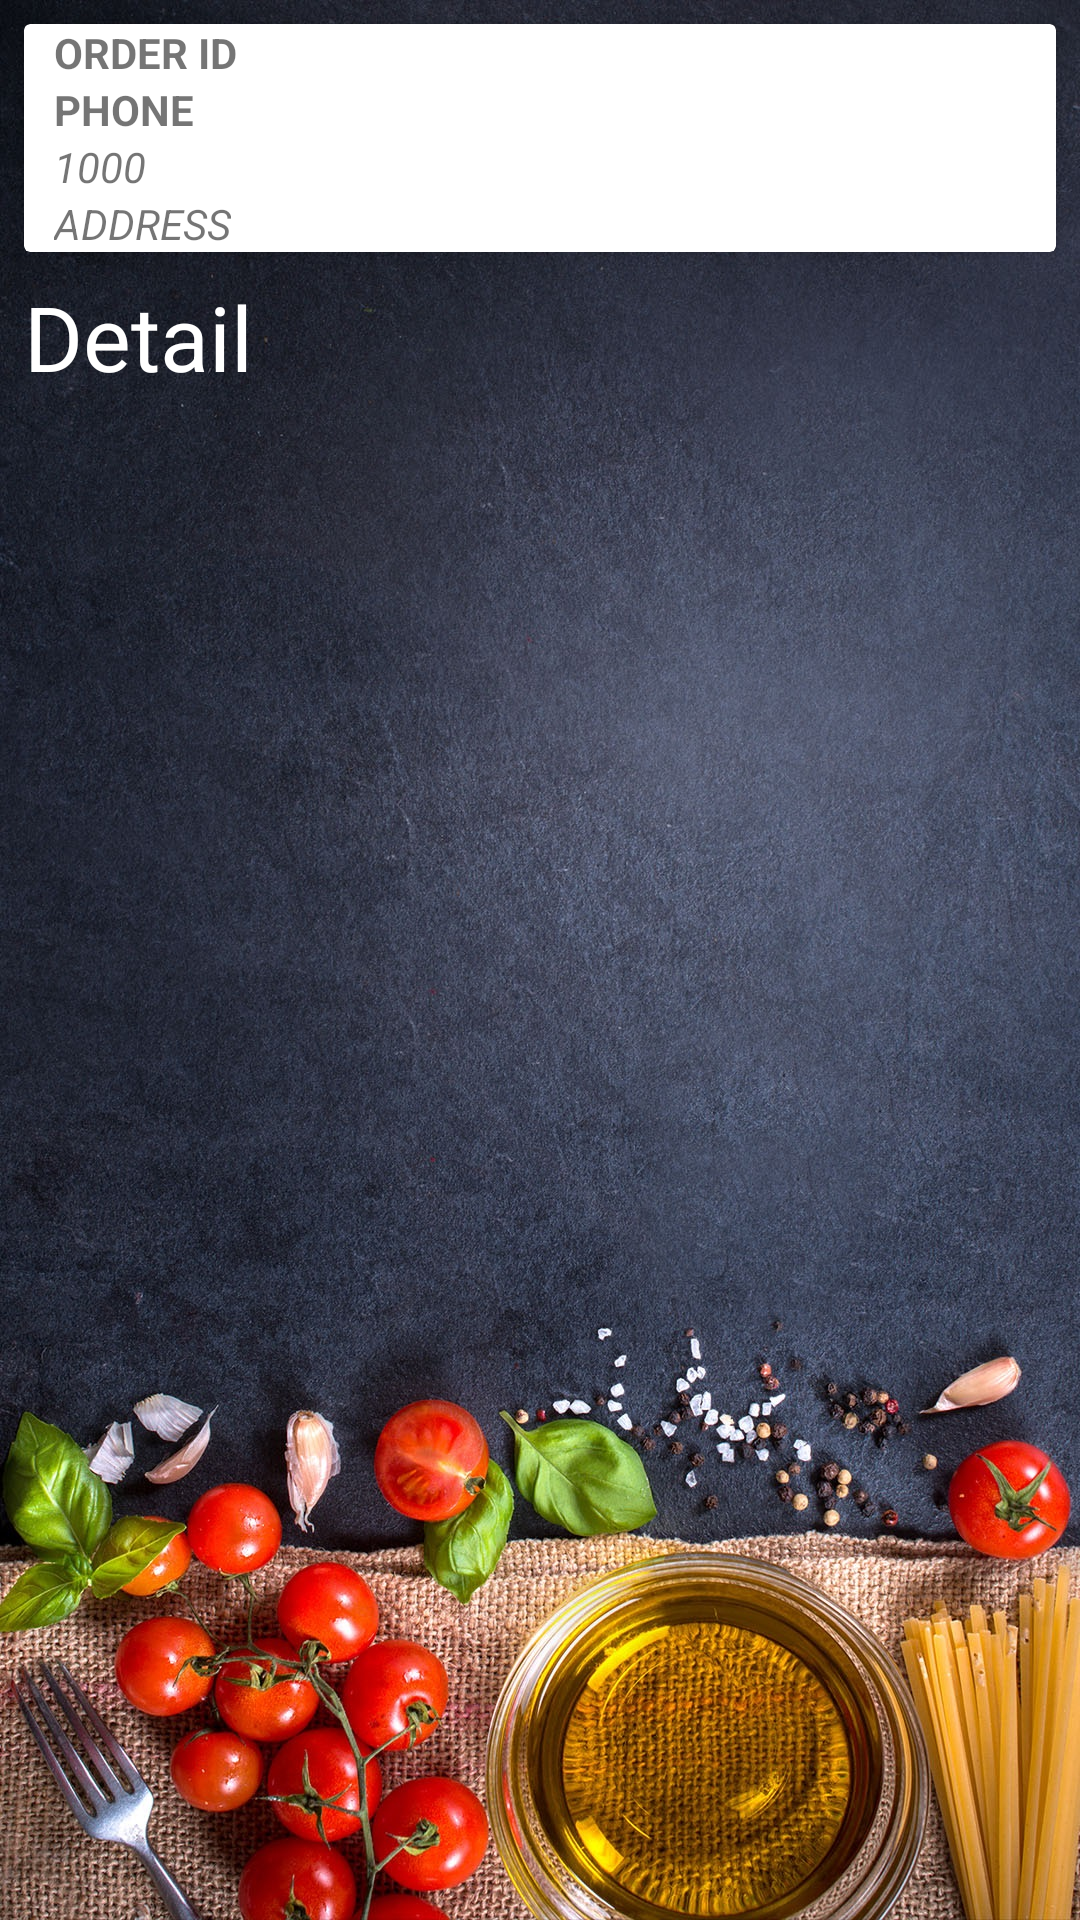

Reconstruct the res/layout file that produces this screen, plus the resources it refers to.
<!-- AndroidManifest.xml: application theme AppTheme -->
<!-- res/layout/activity_order_detail.xml -->
<?xml version="1.0" encoding="utf-8"?>
<RelativeLayout xmlns:android="http://schemas.android.com/apk/res/android"
    xmlns:app="http://schemas.android.com/apk/res-auto"
    xmlns:tools="http://schemas.android.com/tools"
    android:background="@drawable/backd"
    android:layout_width="match_parent"
    android:layout_height="match_parent"
    tools:context=".OrderDetail">


    <androidx.cardview.widget.CardView
        android:id="@+id/order_info"
        android:layout_margin="8dp"
        android:layout_width="match_parent"
        android:layout_height="wrap_content"
        app:cardElevation="4dp"
        >
        <LinearLayout
            android:orientation="vertical"
            android:layout_width="match_parent"
            android:layout_height="wrap_content">

            <TextView
                android:id="@+id/order_id"
                android:layout_marginLeft="10dp"
                android:gravity="center_vertical|start"
                android:textAllCaps="true"
                android:textStyle="bold"
                android:text="@string/orderId"
                android:layout_width="wrap_content"
                android:layout_height="wrap_content" />
            <TextView
                android:id="@+id/order_phone"
                android:layout_marginLeft="10dp"
                android:gravity="center_vertical|start"
                android:textAllCaps="true"
                android:textStyle="bold"
                android:text="@string/phone"
                android:layout_width="wrap_content"
                android:layout_height="wrap_content" />
            <TextView
                android:id="@+id/order_total"
                android:layout_marginLeft="10dp"
                android:gravity="center_vertical|start"
                android:textAllCaps="true"
                android:textStyle="italic"
                android:text="1000"
                android:layout_width="wrap_content"
                android:layout_height="wrap_content" />
            <TextView
                android:id="@+id/order_address"
                android:layout_marginLeft="10dp"
                android:gravity="center_vertical|start"
                android:textAllCaps="true"
                android:textStyle="italic"
                android:text="Address"
                android:layout_width="wrap_content"
                android:layout_height="wrap_content" />

        </LinearLayout>

    </androidx.cardview.widget.CardView>

<LinearLayout
    android:layout_below="@id/order_info"
    android:orientation="vertical"
    android:layout_width="match_parent"
    android:layout_height="wrap_content">

    <TextView
        android:text="Detail"
        android:textColor="@android:color/white"
        android:textSize="30sp"
        android:layout_marginBottom="20dp"
        android:layout_marginLeft="8dp"
        android:layout_width="wrap_content"
        android:layout_height="wrap_content" />
    
    <androidx.recyclerview.widget.RecyclerView
        android:id="@+id/listFood"
        android:layout_width="match_parent"
        android:layout_height="wrap_content">

    </androidx.recyclerview.widget.RecyclerView>

</LinearLayout>
    
</RelativeLayout>
<!-- resources referenced by this layout -->
<resources>
  <!-- drawable backd: jpg bitmap (drawable-v24, 764747 bytes) -->
  <string name="orderId">Order ID</string>
  <string name="phone">Phone</string>
  <style name="AppTheme" parent="Theme.AppCompat.Light.NoActionBar">
          
          <item name="colorPrimary">@color/colorPrimary</item>
          <item name="colorPrimaryDark">@color/colorPrimaryDark</item>
          <item name="colorAccent">@color/colorAccent</item>
      </style>
  <color name="colorPrimary">#004d40</color>
  <color name="colorPrimaryDark">#00251a</color>
  <color name="colorAccent">#39796b</color>
</resources>
